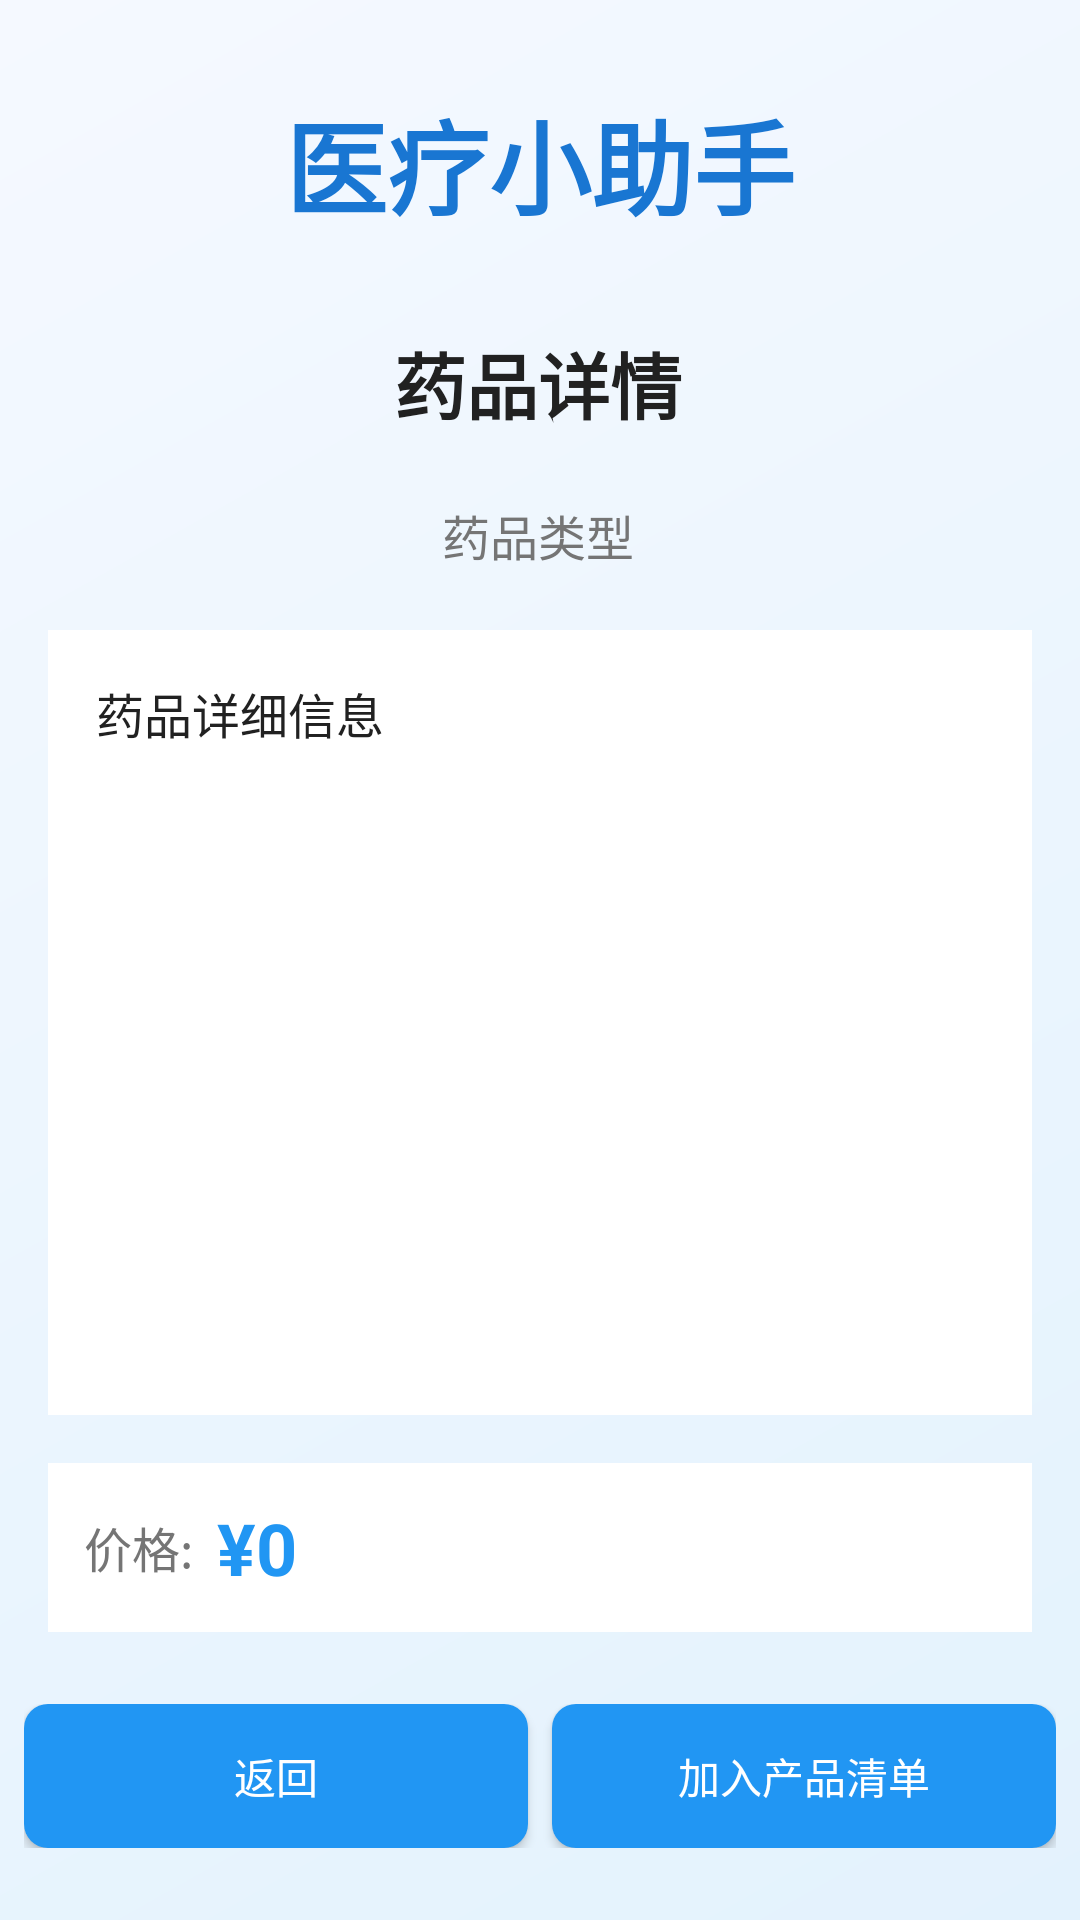

Layout XML and referenced resources for this Android screen:
<!-- AndroidManifest.xml: application theme Theme.Medcialassistants -->
<!-- res/layout/activity_buy_medicine_details.xml -->
<?xml version="1.0" encoding="utf-8"?>
<androidx.constraintlayout.widget.ConstraintLayout xmlns:android="http://schemas.android.com/apk/res/android"
    xmlns:app="http://schemas.android.com/apk/res-auto"
    xmlns:tools="http://schemas.android.com/tools"
    android:layout_width="match_parent"
    android:layout_height="match_parent"
    android:background="@drawable/blue_white_gradient"
    tools:context=".BuyMedicineDetailsActivity">

    <TextView
        android:id="@+id/textView_logo4"
        android:layout_width="wrap_content"
        android:layout_height="wrap_content"
        android:text="医疗小助手"
        android:textColor="@color/primary_blue_dark"
        android:textSize="34sp"
        android:textStyle="bold"
        app:layout_constraintBottom_toBottomOf="parent"
        app:layout_constraintEnd_toEndOf="parent"
        app:layout_constraintStart_toStartOf="parent"
        app:layout_constraintTop_toTopOf="parent"
        app:layout_constraintVertical_bias="0.05"/>

    <TextView
        android:id="@+id/textViewBMDPackageName"
        android:layout_width="wrap_content"
        android:layout_height="wrap_content"
        android:layout_marginTop="20dp"
        android:text="药品详情"
        android:textColor="@color/text_primary"
        android:textSize="24sp"
        android:textStyle="bold"
        app:layout_constraintBottom_toBottomOf="parent"
        app:layout_constraintEnd_toEndOf="parent"
        app:layout_constraintHorizontal_bias="0.498"
        app:layout_constraintStart_toStartOf="parent"
        app:layout_constraintTop_toBottomOf="@+id/textView_logo4"
        app:layout_constraintVertical_bias="0.021" />

    <TextView
        android:id="@+id/textViewBMDMedicineType"
        android:layout_width="wrap_content"
        android:layout_height="wrap_content"
        android:layout_marginTop="12dp"
        android:text="药品类型"
        android:textColor="@color/text_secondary"
        android:textSize="16sp"
        app:layout_constraintBottom_toBottomOf="parent"
        app:layout_constraintEnd_toEndOf="parent"
        app:layout_constraintHorizontal_bias="0.498"
        app:layout_constraintStart_toStartOf="parent"
        app:layout_constraintTop_toBottomOf="@+id/textViewBMDPackageName"
        app:layout_constraintVertical_bias="0.021" />

    <EditText
        android:id="@+id/editTextTextBMDMultiLine"
        android:layout_width="0dp"
        android:layout_height="0dp"
        android:layout_marginStart="16dp"
        android:layout_marginTop="20dp"
        android:layout_marginEnd="16dp"
        android:layout_marginBottom="16dp"
        android:editable="false"
        android:ems="10"
        android:gravity="start|top"
        android:inputType="textMultiLine"
        android:padding="16dp"
        android:text="药品详细信息"
        android:textColor="@color/text_primary"
        android:background="@color/card_background"
        android:textSize="16sp"
        app:layout_constraintBottom_toTopOf="@+id/priceLayout"
        app:layout_constraintEnd_toEndOf="parent"
        app:layout_constraintStart_toStartOf="parent"
        app:layout_constraintTop_toBottomOf="@+id/textViewBMDMedicineType" />

    <LinearLayout
        android:id="@+id/priceLayout"
        android:layout_width="match_parent"
        android:layout_height="wrap_content"
        android:layout_marginStart="16dp"
        android:layout_marginEnd="16dp"
        android:layout_marginBottom="16dp"
        android:orientation="horizontal"
        android:gravity="center_vertical"
        android:background="@color/card_background"
        android:padding="12dp"
        app:layout_constraintBottom_toTopOf="@+id/buttonLayout">

        <TextView
            android:layout_width="wrap_content"
            android:layout_height="wrap_content"
            android:text="价格:"
            android:textColor="@color/text_secondary"
            android:textSize="16sp"
            android:layout_marginEnd="8dp"/>

        <TextView
            android:id="@+id/textViewBMDTotalCost"
            android:layout_width="0dp"
            android:layout_height="wrap_content"
            android:layout_weight="1"
            android:text="¥0"
            android:textColor="@color/primary_blue"
            android:textSize="24sp"
            android:textStyle="bold" />

    </LinearLayout>

    <LinearLayout
        android:id="@+id/buttonLayout"
        android:layout_width="match_parent"
        android:layout_height="wrap_content"
        android:layout_marginBottom="16dp"
        android:orientation="horizontal"
        android:padding="8dp"
        app:layout_constraintBottom_toBottomOf="parent"
        app:layout_constraintEnd_toEndOf="parent"
        app:layout_constraintStart_toStartOf="parent">

        <Button
            android:id="@+id/buttonBMDGoBackBuy"
            android:layout_width="0dp"
            android:layout_height="wrap_content"
            android:layout_marginEnd="4dp"
            android:layout_weight="1"
            android:background="@drawable/blue_button_background"
            android:text="返回"
            android:textColor="@color/text_light" />

        <Button
            android:id="@+id/buttonAddBMDToCart"
            android:layout_width="0dp"
            android:layout_height="wrap_content"
            android:layout_marginStart="4dp"
            android:layout_weight="1"
            android:background="@drawable/blue_button_background"
            android:text="加入产品清单"
            android:textColor="@color/text_light" />

    </LinearLayout>

</androidx.constraintlayout.widget.ConstraintLayout>
<!-- resources referenced by this layout -->
<resources>
  <color name="card_background">#FFFFFF</color>
  <color name="primary_blue">#2196F3</color>
  <color name="primary_blue_dark">#1976D2</color>
  <color name="text_light">#FFFFFF</color>
  <color name="text_primary">#212121</color>
  <color name="text_secondary">#757575</color>
  <!-- drawable blue_button_background (drawable) -->
  <?xml version="1.0" encoding="utf-8"?>
  <shape xmlns:android="http://schemas.android.com/apk/res/android">
      <solid android:color="@color/button_primary" />
      <corners android:radius="8dp" />
  </shape>
  <!-- drawable blue_white_gradient (drawable) -->
  <?xml version="1.0" encoding="utf-8"?>
  <shape xmlns:android="http://schemas.android.com/apk/res/android">
      <gradient
          android:angle="135"
          android:endColor="@color/very_light_blue"
          android:startColor="@color/light_blue"
          android:type="linear" />
  </shape>
  <style name="Theme.Medcialassistants" parent="Theme.MaterialComponents.DayNight.NoActionBar">
  
  
  
  
  
  
  
  
  
  
  
          
          <item name="colorPrimary">@color/primary</item>
          
          <item name="android:statusBarColor" tools:targetApi="l">@color/primary</item>
          
      </style>
  <color name="button_primary">#2196F3</color>
  <color name="very_light_blue">#F5F9FF</color>
  <color name="light_blue">#E3F2FD</color>
  <color name="primary">#1C2E46</color>
</resources>
